Run: headless pygame with SDL's dummy video driver; simulated clock (each Clock.tick advances the game by its frame time, no real sleeping); random seed 0; keys injected as events and as key.get_pressed() state; no mouse input.
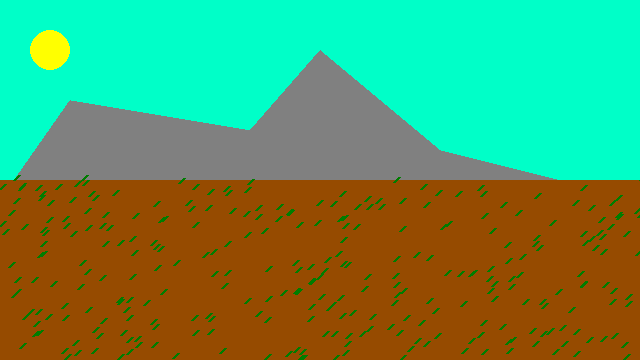
Frame 1 of 4 · flips 1–60 · no input
Frame 2 of 4 · flips 61–180 · tapped SPACE, RETURN · held RIGHT (→), D · screen unchanged from frame 1, image omitted
Frame 3 of 4 · flips 181–300 · held DOWN (↓), S · screen unchanged from frame 2, image omitted
Frame 4 of 4 · flips 301–420 · held LEFT (←), A, UP (↑), W · screen unchanged from frame 3, image omitted

The pygame program that drew these frames:

# Import pygame into our program
import pygame
import random

positions = []
res = (640, 360)

for i in range(0, 300):
    x = random.randint(0, res[0])
    y = random.randint(res[1] / 2, res[1])
    positions.append((x, y))


# Initialize pygame, with the default parameters
pygame.init()

# Define the size/resolution of our window

# Create a window and display surface
screen = pygame.display.set_mode(res)

# Retrieve the ammount of time since pygame.init() was called
last_time = pygame.time.get_ticks()

while True:
    # Process system events
    for event in pygame.event.get():
        if (event.type == pygame.QUIT):
            exit()

    # Compute elapsed time in seconds
    elapsed_time = (pygame.time.get_ticks() - last_time) / 1000

    # Update time stamp
    last_time = pygame.time.get_ticks()

    # Clears the screen to black
    screen.fill((0, 255, 200))

    # Draw code here
    pygame.draw.circle(screen, (255, 255, 0), (50, 50), 20)
    pygame.draw.polygon(screen, (128, 128, 128), [
                        (0, 200), (70, 100), (250, 130), (320, 50), (440, 150), (640, 200)])
    pygame.draw.rect(screen, (150, 75, 0), (0, res[1]/2, 1000, 1000))

    for x, y in positions:
        pygame.draw.line(screen, (0, 125, 0), (x, y), (x + 5, y - 5),3)
    # Swaps the back and front buffer, effectively displaying what we rendered
    pygame.display.flip()
